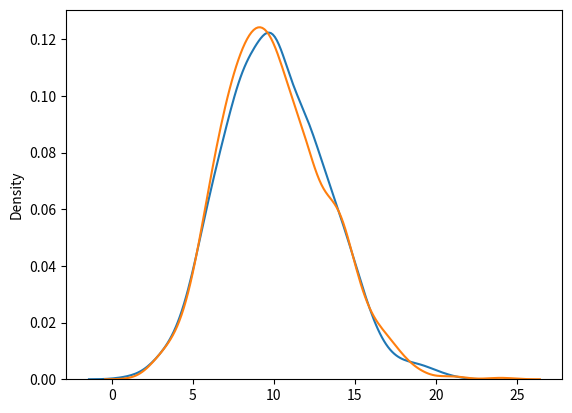

This figure's Python source:
import seaborn as sns
import matplotlib.pyplot as plt
from numpy import random

x = random.poisson(lam=2, size=10)

print(x)


# sns.distplot(random.poisson(lam=2, size=1000), kde=False)
# plt.show()


# sns.distplot(random.normal(loc=50, scale=7, size=1000),
#              hist=False, label='normal')
# sns.distplot(random.poisson(lam=50, size=1000), hist=False, label='poisson')

# plt.show()

sns.distplot(random.binomial(n=1000, p=0.01, size=1000),
             hist=False, label='binomial')
sns.distplot(random.poisson(lam=10, size=1000), hist=False, label='poisson')

plt.show()
